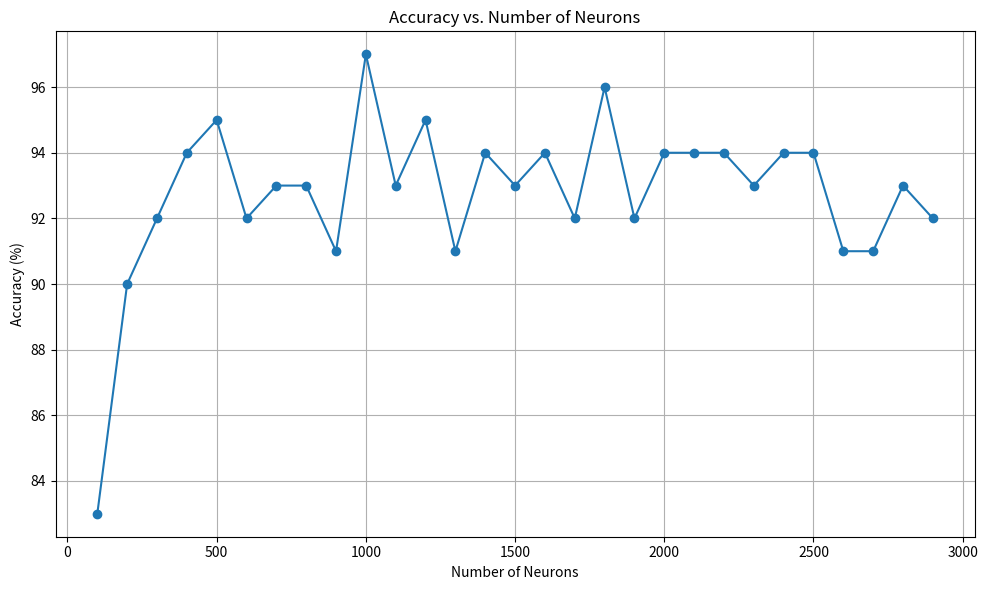

This figure's Python source:
import matplotlib.pyplot as plt
import re

# The original raw output
raw_output = """
Running framework with 100 neurons
Building network...
Network built successfully
Stimulating network: (500 / 500): 100%|█████████████████████████████████████████████████████████████████████████████████████████████████████████████████████████████| 500/500 [00:30<00:00, 16.63it/s]
Stimulating network: (100 / 100): 100%|█████████████████████████████████████████████████████████████████████████████████████████████████████████████████████████████| 100/100 [00:05<00:00, 16.71it/s]
Epoch: 100/100, Loss: 0.4273: 100%|█████████████████████████████████████████████████████████████████████████████████████████████████████████████████████████████████| 100/100 [00:04<00:00, 21.94it/s]
Accuracy: 83.00%
Running framework with 200 neurons
Building network...
Network built successfully
Stimulating network: (500 / 500): 100%|█████████████████████████████████████████████████████████████████████████████████████████████████████████████████████████████| 500/500 [00:32<00:00, 15.45it/s]
Stimulating network: (100 / 100): 100%|█████████████████████████████████████████████████████████████████████████████████████████████████████████████████████████████| 100/100 [00:06<00:00, 15.47it/s]
Epoch: 100/100, Loss: 0.0002: 100%|█████████████████████████████████████████████████████████████████████████████████████████████████████████████████████████████████| 100/100 [00:05<00:00, 18.82it/s]
Accuracy: 90.00%
Running framework with 300 neurons
Building network...
Network built successfully
Stimulating network: (500 / 500): 100%|█████████████████████████████████████████████████████████████████████████████████████████████████████████████████████████████| 500/500 [00:35<00:00, 14.21it/s]
Stimulating network: (100 / 100): 100%|█████████████████████████████████████████████████████████████████████████████████████████████████████████████████████████████| 100/100 [00:07<00:00, 14.10it/s]
Epoch: 100/100, Loss: 0.0000: 100%|█████████████████████████████████████████████████████████████████████████████████████████████████████████████████████████████████| 100/100 [00:05<00:00, 18.72it/s]
Accuracy: 92.00%
Running framework with 400 neurons
Building network...
Network built successfully
Stimulating network: (500 / 500): 100%|█████████████████████████████████████████████████████████████████████████████████████████████████████████████████████████████| 500/500 [00:37<00:00, 13.34it/s]
Stimulating network: (100 / 100): 100%|█████████████████████████████████████████████████████████████████████████████████████████████████████████████████████████████| 100/100 [00:08<00:00, 11.97it/s]
Epoch: 100/100, Loss: 0.0002: 100%|█████████████████████████████████████████████████████████████████████████████████████████████████████████████████████████████████| 100/100 [00:05<00:00, 16.92it/s]
Accuracy: 94.00%
Running framework with 500 neurons
Building network...
Network built successfully
Stimulating network: (500 / 500): 100%|█████████████████████████████████████████████████████████████████████████████████████████████████████████████████████████████| 500/500 [00:50<00:00,  9.96it/s]
Stimulating network: (100 / 100): 100%|█████████████████████████████████████████████████████████████████████████████████████████████████████████████████████████████| 100/100 [00:09<00:00, 10.42it/s]
Epoch: 100/100, Loss: 0.0000: 100%|█████████████████████████████████████████████████████████████████████████████████████████████████████████████████████████████████| 100/100 [00:05<00:00, 16.80it/s]
Accuracy: 95.00%
Running framework with 600 neurons
Building network...
Network built successfully
Stimulating network: (500 / 500): 100%|█████████████████████████████████████████████████████████████████████████████████████████████████████████████████████████████| 500/500 [00:49<00:00, 10.08it/s]
Stimulating network: (100 / 100): 100%|█████████████████████████████████████████████████████████████████████████████████████████████████████████████████████████████| 100/100 [00:13<00:00,  7.42it/s]
Epoch: 100/100, Loss: 0.0000: 100%|█████████████████████████████████████████████████████████████████████████████████████████████████████████████████████████████████| 100/100 [00:17<00:00,  5.78it/s]
Accuracy: 92.00%
Running framework with 700 neurons
Building network...
Network built successfully
Stimulating network: (500 / 500): 100%|█████████████████████████████████████████████████████████████████████████████████████████████████████████████████████████████| 500/500 [02:27<00:00,  3.39it/s]
Stimulating network: (100 / 100): 100%|█████████████████████████████████████████████████████████████████████████████████████████████████████████████████████████████| 100/100 [00:28<00:00,  3.48it/s]
Epoch: 100/100, Loss: 0.0000: 100%|█████████████████████████████████████████████████████████████████████████████████████████████████████████████████████████████████| 100/100 [00:21<00:00,  4.68it/s]
Accuracy: 93.00%
Running framework with 800 neurons
Building network...
Network built successfully
Stimulating network: (500 / 500): 100%|█████████████████████████████████████████████████████████████████████████████████████████████████████████████████████████████| 500/500 [02:38<00:00,  3.16it/s]
Stimulating network: (100 / 100): 100%|█████████████████████████████████████████████████████████████████████████████████████████████████████████████████████████████| 100/100 [00:32<00:00,  3.09it/s]
Epoch: 100/100, Loss: 0.0000: 100%|█████████████████████████████████████████████████████████████████████████████████████████████████████████████████████████████████| 100/100 [00:20<00:00,  4.91it/s]
Accuracy: 93.00%
Running framework with 900 neurons
Building network...
Network built successfully
Stimulating network: (500 / 500): 100%|█████████████████████████████████████████████████████████████████████████████████████████████████████████████████████████████| 500/500 [02:46<00:00,  3.00it/s]
Stimulating network: (100 / 100): 100%|█████████████████████████████████████████████████████████████████████████████████████████████████████████████████████████████| 100/100 [00:28<00:00,  3.54it/s]
Epoch: 100/100, Loss: 0.0000: 100%|█████████████████████████████████████████████████████████████████████████████████████████████████████████████████████████████████| 100/100 [00:14<00:00,  6.91it/s]
Accuracy: 91.00%
Running framework with 1000 neurons
Building network...
Network built successfully
Stimulating network: (500 / 500): 100%|█████████████████████████████████████████████████████████████████████████████████████████████████████████████████████████████| 500/500 [02:38<00:00,  3.14it/s]
Stimulating network: (100 / 100): 100%|█████████████████████████████████████████████████████████████████████████████████████████████████████████████████████████████| 100/100 [00:31<00:00,  3.14it/s]
Epoch: 100/100, Loss: 0.0000: 100%|█████████████████████████████████████████████████████████████████████████████████████████████████████████████████████████████████| 100/100 [00:15<00:00,  6.57it/s]
Accuracy: 97.00%
Running framework with 1100 neurons
Building network...
Network built successfully
Stimulating network: (500 / 500): 100%|█████████████████████████████████████████████████████████████████████████████████████████████████████████████████████████████| 500/500 [01:52<00:00,  4.43it/s]
Stimulating network: (100 / 100): 100%|█████████████████████████████████████████████████████████████████████████████████████████████████████████████████████████████| 100/100 [00:15<00:00,  6.36it/s]
Epoch: 100/100, Loss: 0.0000: 100%|█████████████████████████████████████████████████████████████████████████████████████████████████████████████████████████████████| 100/100 [00:06<00:00, 15.04it/s]
Accuracy: 93.00%
Running framework with 1200 neurons
Building network...
Network built successfully
Stimulating network: (500 / 500): 100%|█████████████████████████████████████████████████████████████████████████████████████████████████████████████████████████████| 500/500 [01:33<00:00,  5.34it/s]
Stimulating network: (100 / 100): 100%|█████████████████████████████████████████████████████████████████████████████████████████████████████████████████████████████| 100/100 [00:18<00:00,  5.49it/s]
Epoch: 100/100, Loss: 0.0000: 100%|█████████████████████████████████████████████████████████████████████████████████████████████████████████████████████████████████| 100/100 [00:06<00:00, 15.79it/s]
Accuracy: 95.00%
Running framework with 1300 neurons
Building network...
Network built successfully
Stimulating network: (500 / 500): 100%|█████████████████████████████████████████████████████████████████████████████████████████████████████████████████████████████| 500/500 [01:46<00:00,  4.68it/s]
Stimulating network: (100 / 100): 100%|█████████████████████████████████████████████████████████████████████████████████████████████████████████████████████████████| 100/100 [00:22<00:00,  4.36it/s]
Epoch: 100/100, Loss: 0.0000: 100%|█████████████████████████████████████████████████████████████████████████████████████████████████████████████████████████████████| 100/100 [00:06<00:00, 14.94it/s]
Accuracy: 91.00%
Running framework with 1400 neurons
Building network...
Network built successfully
Stimulating network: (500 / 500): 100%|█████████████████████████████████████████████████████████████████████████████████████████████████████████████████████████████| 500/500 [01:56<00:00,  4.28it/s]
Stimulating network: (100 / 100): 100%|█████████████████████████████████████████████████████████████████████████████████████████████████████████████████████████████| 100/100 [00:22<00:00,  4.43it/s]
Epoch: 100/100, Loss: 0.0000: 100%|█████████████████████████████████████████████████████████████████████████████████████████████████████████████████████████████████| 100/100 [00:06<00:00, 15.61it/s]
Accuracy: 94.00%
Running framework with 1500 neurons
Building network...
Network built successfully
Stimulating network: (500 / 500): 100%|█████████████████████████████████████████████████████████████████████████████████████████████████████████████████████████████| 500/500 [02:08<00:00,  3.89it/s]
Stimulating network: (100 / 100): 100%|█████████████████████████████████████████████████████████████████████████████████████████████████████████████████████████████| 100/100 [00:25<00:00,  3.98it/s]
Epoch: 100/100, Loss: 0.0000: 100%|█████████████████████████████████████████████████████████████████████████████████████████████████████████████████████████████████| 100/100 [00:07<00:00, 14.11it/s]
Accuracy: 93.00%
Running framework with 1600 neurons
Building network...
Network built successfully
Stimulating network: (500 / 500): 100%|█████████████████████████████████████████████████████████████████████████████████████████████████████████████████████████████| 500/500 [02:18<00:00,  3.61it/s]
Stimulating network: (100 / 100): 100%|█████████████████████████████████████████████████████████████████████████████████████████████████████████████████████████████| 100/100 [00:26<00:00,  3.74it/s]
Epoch: 100/100, Loss: 0.0000: 100%|█████████████████████████████████████████████████████████████████████████████████████████████████████████████████████████████████| 100/100 [00:06<00:00, 14.50it/s]
Accuracy: 94.00%
Running framework with 1700 neurons
Building network...
Network built successfully
Stimulating network: (500 / 500): 100%|█████████████████████████████████████████████████████████████████████████████████████████████████████████████████████████████| 500/500 [02:49<00:00,  2.94it/s]
Stimulating network: (100 / 100): 100%|█████████████████████████████████████████████████████████████████████████████████████████████████████████████████████████████| 100/100 [00:34<00:00,  2.90it/s]
Epoch: 100/100, Loss: 0.0000: 100%|█████████████████████████████████████████████████████████████████████████████████████████████████████████████████████████████████| 100/100 [00:08<00:00, 12.39it/s]
Accuracy: 92.00%
Running framework with 1800 neurons
Building network...
Network built successfully
Stimulating network: (500 / 500): 100%|█████████████████████████████████████████████████████████████████████████████████████████████████████████████████████████████| 500/500 [03:20<00:00,  2.49it/s]
Stimulating network: (100 / 100): 100%|█████████████████████████████████████████████████████████████████████████████████████████████████████████████████████████████| 100/100 [00:38<00:00,  2.57it/s]
Epoch: 100/100, Loss: 0.0000: 100%|█████████████████████████████████████████████████████████████████████████████████████████████████████████████████████████████████| 100/100 [00:08<00:00, 12.37it/s]
Accuracy: 96.00%
Running framework with 1900 neurons
Building network...
Network built successfully
Stimulating network: (500 / 500): 100%|█████████████████████████████████████████████████████████████████████████████████████████████████████████████████████████████| 500/500 [03:05<00:00,  2.70it/s]
Stimulating network: (100 / 100): 100%|█████████████████████████████████████████████████████████████████████████████████████████████████████████████████████████████| 100/100 [00:33<00:00,  2.97it/s]
Epoch: 100/100, Loss: 0.0000: 100%|█████████████████████████████████████████████████████████████████████████████████████████████████████████████████████████████████| 100/100 [00:06<00:00, 15.28it/s]
Accuracy: 92.00%
Running framework with 2000 neurons
Building network...
Network built successfully
Stimulating network: (500 / 500): 100%|█████████████████████████████████████████████████████████████████████████████████████████████████████████████████████████████| 500/500 [02:54<00:00,  2.87it/s]
Stimulating network: (100 / 100): 100%|█████████████████████████████████████████████████████████████████████████████████████████████████████████████████████████████| 100/100 [00:34<00:00,  2.91it/s]
Epoch: 100/100, Loss: 0.0000: 100%|█████████████████████████████████████████████████████████████████████████████████████████████████████████████████████████████████| 100/100 [00:06<00:00, 14.84it/s]
Accuracy: 94.00%
Running framework with 2100 neurons
Building network...
Network built successfully
Stimulating network: (500 / 500): 100%|█████████████████████████████████████████████████████████████████████████████████████████████████████████████████████████████| 500/500 [02:58<00:00,  2.81it/s]
Stimulating network: (100 / 100): 100%|█████████████████████████████████████████████████████████████████████████████████████████████████████████████████████████████| 100/100 [00:35<00:00,  2.81it/s]
Epoch: 100/100, Loss: 0.0000: 100%|█████████████████████████████████████████████████████████████████████████████████████████████████████████████████████████████████| 100/100 [00:09<00:00, 10.90it/s]
Accuracy: 94.00%
Running framework with 2200 neurons
Building network...
Network built successfully
Stimulating network: (500 / 500): 100%|█████████████████████████████████████████████████████████████████████████████████████████████████████████████████████████████| 500/500 [03:07<00:00,  2.67it/s]
Stimulating network: (100 / 100): 100%|█████████████████████████████████████████████████████████████████████████████████████████████████████████████████████████████| 100/100 [00:37<00:00,  2.69it/s]
Epoch: 100/100, Loss: 0.0000: 100%|█████████████████████████████████████████████████████████████████████████████████████████████████████████████████████████████████| 100/100 [00:09<00:00, 10.81it/s]
Accuracy: 94.00%
Running framework with 2300 neurons
Building network...
Network built successfully
Stimulating network: (500 / 500): 100%|█████████████████████████████████████████████████████████████████████████████████████████████████████████████████████████████| 500/500 [03:11<00:00,  2.61it/s]
Stimulating network: (100 / 100): 100%|█████████████████████████████████████████████████████████████████████████████████████████████████████████████████████████████| 100/100 [00:38<00:00,  2.60it/s]
Epoch: 100/100, Loss: 0.0000: 100%|█████████████████████████████████████████████████████████████████████████████████████████████████████████████████████████████████| 100/100 [00:09<00:00, 10.99it/s]
Accuracy: 93.00%
Running framework with 2400 neurons
Building network...
Network built successfully
Stimulating network: (500 / 500): 100%|█████████████████████████████████████████████████████████████████████████████████████████████████████████████████████████████| 500/500 [03:21<00:00,  2.48it/s]
Stimulating network: (100 / 100): 100%|█████████████████████████████████████████████████████████████████████████████████████████████████████████████████████████████| 100/100 [00:40<00:00,  2.48it/s]
Epoch: 100/100, Loss: 0.0000: 100%|█████████████████████████████████████████████████████████████████████████████████████████████████████████████████████████████████| 100/100 [00:09<00:00, 10.64it/s]
Accuracy: 94.00%
Running framework with 2500 neurons
Building network...
Network built successfully
Stimulating network: (500 / 500): 100%|█████████████████████████████████████████████████████████████████████████████████████████████████████████████████████████████| 500/500 [03:25<00:00,  2.44it/s]
Stimulating network: (100 / 100): 100%|█████████████████████████████████████████████████████████████████████████████████████████████████████████████████████████████| 100/100 [00:41<00:00,  2.43it/s]
Epoch: 100/100, Loss: 0.0000: 100%|█████████████████████████████████████████████████████████████████████████████████████████████████████████████████████████████████| 100/100 [00:09<00:00, 10.71it/s]
Accuracy: 94.00%
Running framework with 2600 neurons
Building network...
Network built successfully
Stimulating network: (500 / 500): 100%|█████████████████████████████████████████████████████████████████████████████████████████████████████████████████████████████| 500/500 [04:54<00:00,  1.70it/s]
Stimulating network: (100 / 100): 100%|█████████████████████████████████████████████████████████████████████████████████████████████████████████████████████████████| 100/100 [01:06<00:00,  1.51it/s]
Epoch: 100/100, Loss: 0.0000: 100%|█████████████████████████████████████████████████████████████████████████████████████████████████████████████████████████████████| 100/100 [00:19<00:00,  5.01it/s]
Accuracy: 91.00%
Running framework with 2700 neurons
Building network...
Network built successfully
Stimulating network: (500 / 500): 100%|█████████████████████████████████████████████████████████████████████████████████████████████████████████████████████████████| 500/500 [05:49<00:00,  1.43it/s]
Stimulating network: (100 / 100): 100%|█████████████████████████████████████████████████████████████████████████████████████████████████████████████████████████████| 100/100 [01:11<00:00,  1.39it/s]
Epoch: 100/100, Loss: 0.0000: 100%|█████████████████████████████████████████████████████████████████████████████████████████████████████████████████████████████████| 100/100 [00:20<00:00,  4.79it/s]
Accuracy: 91.00%
Running framework with 2800 neurons
Building network...
Network built successfully
Stimulating network: (500 / 500): 100%|█████████████████████████████████████████████████████████████████████████████████████████████████████████████████████████████| 500/500 [05:36<00:00,  1.49it/s]
Stimulating network: (100 / 100): 100%|█████████████████████████████████████████████████████████████████████████████████████████████████████████████████████████████| 100/100 [00:47<00:00,  2.10it/s]
Epoch: 100/100, Loss: 0.0000: 100%|█████████████████████████████████████████████████████████████████████████████████████████████████████████████████████████████████| 100/100 [00:09<00:00, 10.47it/s]
Accuracy: 93.00%
Running framework with 2900 neurons
Building network...
Network built successfully
Stimulating network: (500 / 500): 100%|█████████████████████████████████████████████████████████████████████████████████████████████████████████████████████████████| 500/500 [04:17<00:00,  1.94it/s]
Stimulating network: (100 / 100): 100%|█████████████████████████████████████████████████████████████████████████████████████████████████████████████████████████████| 100/100 [01:01<00:00,  1.62it/s]
Epoch: 100/100, Loss: 0.0000: 100%|█████████████████████████████████████████████████████████████████████████████████████████████████████████████████████████████████| 100/100 [00:10<00:00,  9.14it/s]
Accuracy: 92.00%
"""

# Regex to extract (neurons, accuracy)
pattern = r"Running framework with (\d+) neurons.*?Accuracy: ([\d.]+)%"
matches = re.findall(pattern, raw_output, re.DOTALL)

neurons = [int(match[0]) for match in matches]
accuracies = [float(match[1]) for match in matches]

plt.figure(figsize=(10, 6))
plt.plot(neurons, accuracies, marker="o")
plt.title("Accuracy vs. Number of Neurons")
plt.xlabel("Number of Neurons")
plt.ylabel("Accuracy (%)")
plt.grid(True)
plt.tight_layout()
plt.show()
